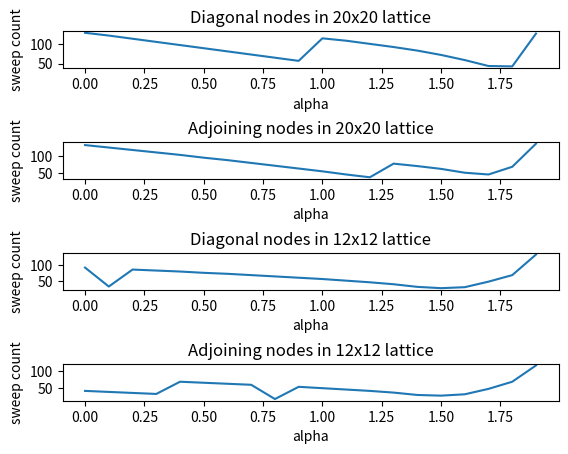

The matplotlib source for this figure:
# -*- coding: utf-8 -*-

"""
Q7.3 Speeding up the program
"""

import matplotlib.pyplot as plt
from numpy import zeros, fabs, arange
import time

def sweep (v, p, q, r, s, alpha):
    for i in range (1, len(v) - 1):
        for j in range (1, len(v) - 1):
            c = 0.0
            if i==p and j==q: c = 1.0
            if i==r and j==s: c = -1.0
            
            # New formula (with alpha)
            v[i, j] = (v[i - 1, j] + v[i + 1, j] + v[i, j - 1] + v[i, j + 1] - (alpha*v[i, j]) + c) / (4 - alpha)
            
def calc_dv(N, p, q, r, s, alpha):
    """
    Calculate voltage between nodes (p, q) and (r, s)
    in an NxN square lattice.
    """

    v = zeros ((N, N), float)
    dv = 1.0e10
    lastdv = 0
    count = 0
    start = time.time()
    while (fabs(dv - lastdv) > 1.0e-7 * fabs(dv)):
        lastdv = dv
        sweep (v, p, q, r, s, alpha)
        dv = v[p, q] - v[r, s]
        count += 1
    t = time.time() - start
    print(" N=" + str(N) + " alpha=" + str(round(alpha, 3)) + " dv=" + str(dv) + " count=" + str(count) + " (time: " + str(round(t, 2)) +  "s)")
    return dv, count

def test_alpha(N, p, q, r, s):
    best_count = 100000000
    best_alpha = -1
    best_dv = -1
    alpha_list = arange(0, 2.0, 0.1)
    count_list = []
    
    # Get dv and count using old method (i.e. when alpha = 0)
    old_dv, old_count = calc_dv(N, p, q, r, s, 0)
    
    for alpha in alpha_list:
        dv, count = calc_dv(N, p, q, r, s, alpha)
        count_list.append(count)
        if count < best_count:
            best_count = count
            best_alpha = alpha
            best_dv = dv
    # Care: check that dv produced by best_alpha is the correct value (old_dv)
    # Note that after alpha=2.0 dv is inaccurate, and higher values cause the program to fail
    # Negative values yield higher counts so we discard those.
    print ("New method: best_dv=" + str(best_dv) + " best_count=" + str(best_count) + " best_alpha=" + str(best_alpha))
    print ("Old method:  old_dv=" + str(old_dv) + "  old_count=" + str(old_count))
    plt.plot(alpha_list, count_list)
    plt.xlabel('alpha')
    plt.ylabel('sweep count')
    
t0 = time.time()

"""
20x20 Lattice

Interestingly, there is no smooth curve to read a minimum value for alpha.
Instead, the shape of the graph varies depending on the granularity of alphas chosen.
E.g. at an interval of 0.1 a minimum count of 43 is found at alpha = 1.8
but an interval of 0.01 reveals a count of 40 at alpha = 1.11

In either case, this is a great improvement on the count of 128
which is produced when alpha = 0 (i.e. using the original formula).

"""
title = 'Diagonal nodes in 20x20 lattice'
print(title)
plt.subplot(4, 1, 1)
test_alpha(20, 9, 9, 10, 10)
plt.title(title)

title = 'Adjoining nodes in 20x20 lattice'
print(title)
plt.subplot(4, 1, 2)
test_alpha(20, 9, 9, 10, 9)
plt.title(title)

"""
Different sized lattices also produce varied graphs
"""
title = 'Diagonal nodes in 12x12 lattice'
print(title)
plt.subplot(4, 1, 3)
test_alpha(12, 5, 5, 6, 6)
plt.title(title)

title = 'Adjoining nodes in 12x12 lattice'
print(title)
plt.subplot(4, 1, 4)
test_alpha(12, 5, 5, 6, 5)
plt.title(title)

plt.subplots_adjust(hspace = 2.0)
plt.savefig('network3.png')

t1 = time.time() - t0
print('Total time elapsed: ' + str(round(t1, 1)) + ' seconds')

